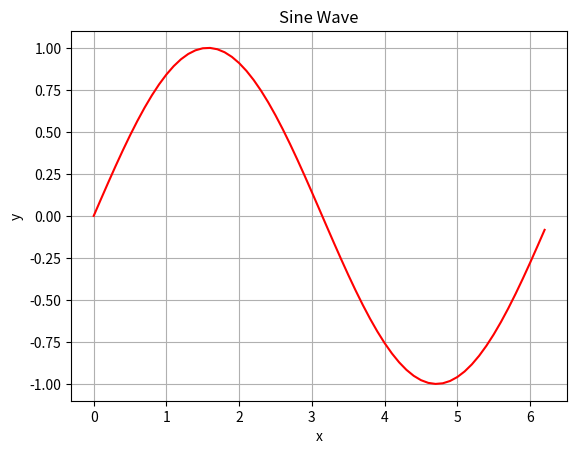
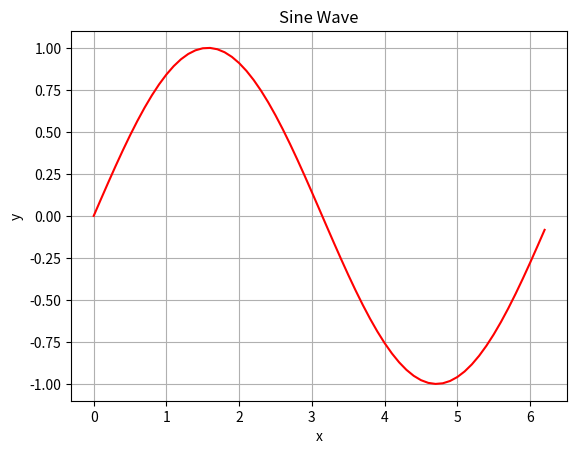

Write the Python code that produced these figures, in order.
import matplotlib.pyplot as plt
import numpy as np

PI = np.pi
x0 = 0 # initial value for x
xf = 2*PI # final value for x 
dx = 0.1 # delta x
x = np.arange(x0, xf, dx) # creates a numpy array starting with x0 up to xf with steps equal to dx
y = np.sin(x)

plt.figure()
plt.plot(x, y, 'r')
plt.xlabel('x')
plt.ylabel('y')
plt.title('Sine Wave')
plt.grid()

# or another way
fig, ax = plt.subplots()
ax.plot(x, y, 'red')
ax.set(xlabel = 'x', ylabel = 'y', title = 'Sine Wave')
plt.grid()
fig.savefig('SineFig.jpg') # saves the figure


plt.show()
